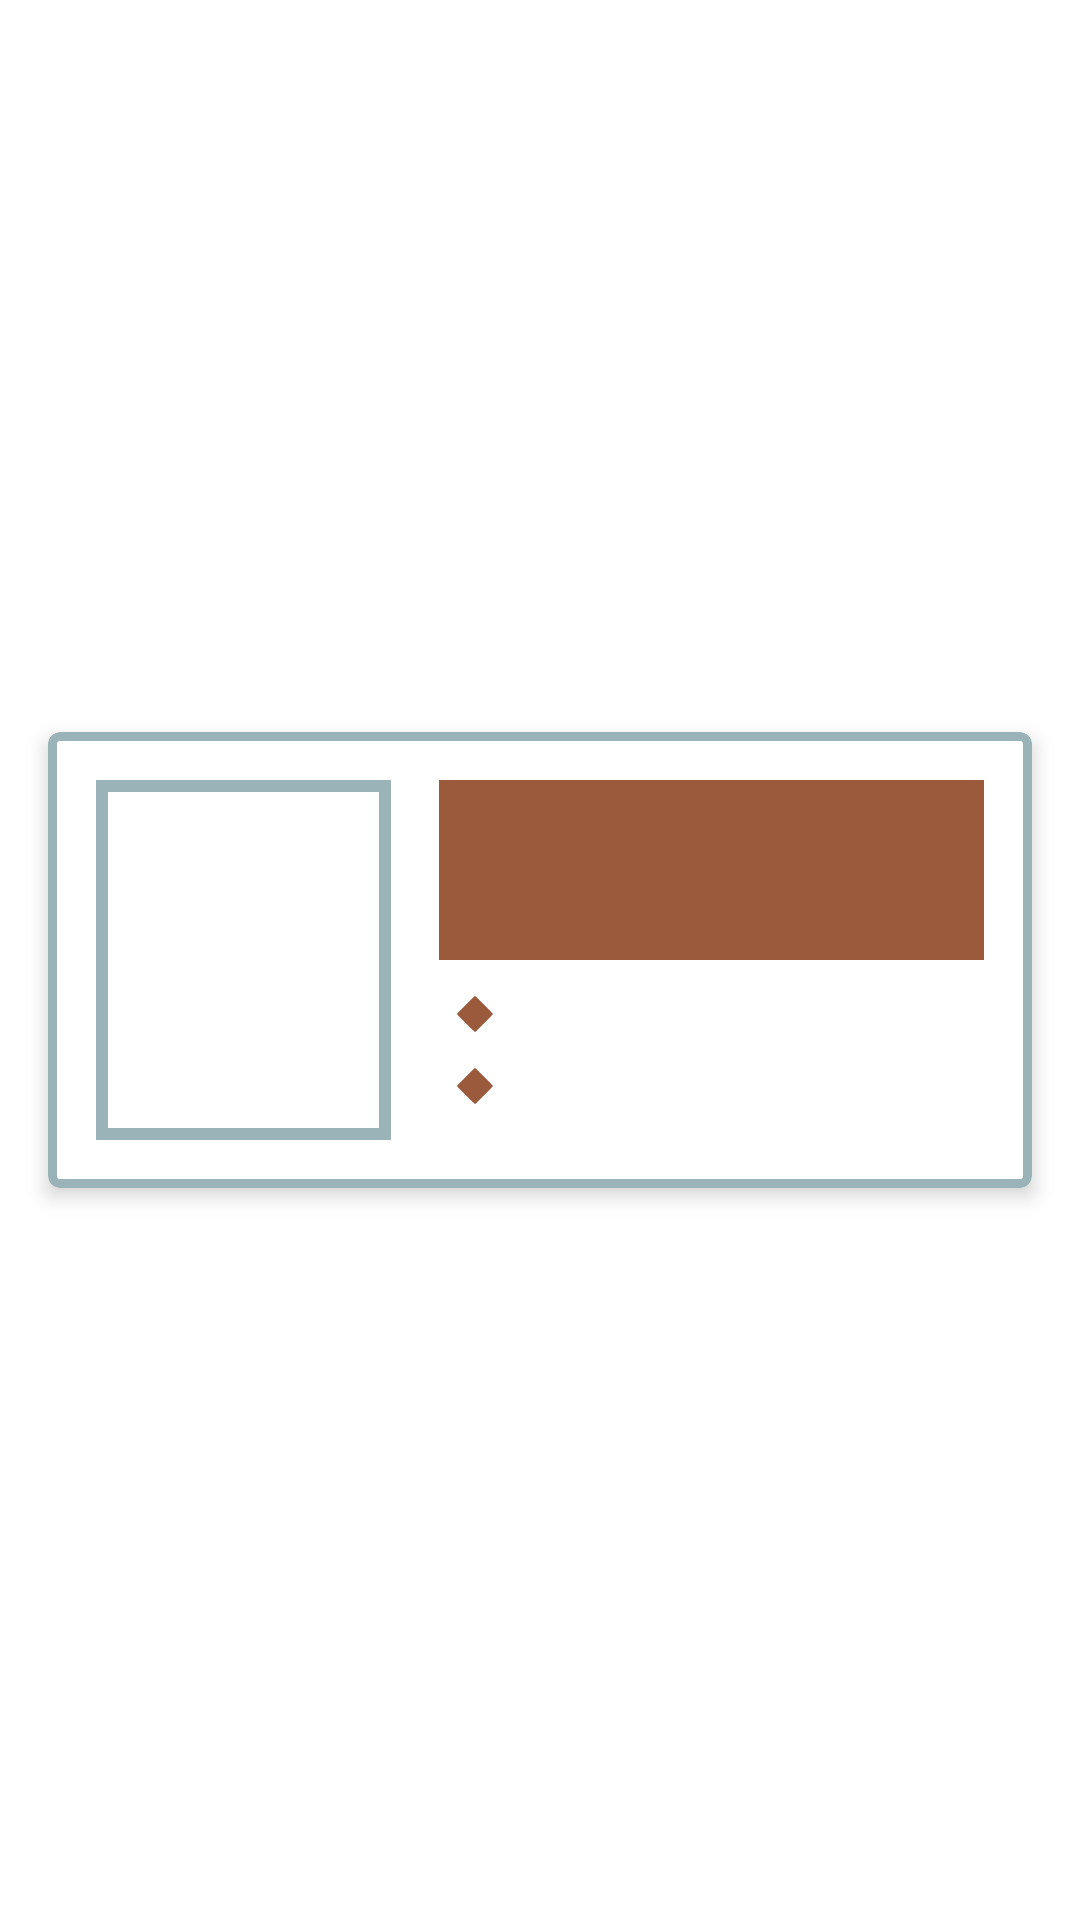

Produce the Android XML layout that renders to this screen, including the resource entries it uses.
<!-- AndroidManifest.xml: application theme Theme.FlavorQuest -->
<!-- res/layout/recipe_list_item.xml -->
<?xml version="1.0" encoding="utf-8"?>
<androidx.constraintlayout.widget.ConstraintLayout xmlns:android="http://schemas.android.com/apk/res/android"
    xmlns:app="http://schemas.android.com/apk/res-auto"
    xmlns:tools="http://schemas.android.com/tools"
    android:layout_width="match_parent"
    android:layout_height="wrap_content">

    <com.google.android.material.card.MaterialCardView
        android:layout_width="match_parent"
        android:layout_height="wrap_content"
        android:layout_margin="16dp"
        app:cardBackgroundColor="@color/white"
        app:cardElevation="4dp"
        app:cardPreventCornerOverlap="true"
        app:layout_constraintBottom_toBottomOf="parent"
        app:layout_constraintEnd_toEndOf="parent"
        app:layout_constraintStart_toStartOf="parent"
        app:layout_constraintTop_toTopOf="parent"
        app:strokeColor="@color/cadet_blue"
        app:strokeWidth="3dp">

        <androidx.constraintlayout.widget.ConstraintLayout
            android:layout_width="match_parent"
            android:layout_height="match_parent">

            <ImageView
                android:id="@+id/recipe_image_url"
                android:layout_width="0dp"
                android:layout_height="120dp"
                android:layout_margin="16dp"
                android:adjustViewBounds="true"
                android:background="@drawable/border_details_items"
                android:cropToPadding="true"
                android:scaleType="centerCrop"
                app:layout_constraintBottom_toBottomOf="parent"
                app:layout_constraintStart_toStartOf="parent"
                app:layout_constraintTop_toTopOf="parent"
                app:layout_constraintWidth_percent="0.3"
                tools:srcCompat="@tools:sample/backgrounds/scenic" />

            <TextView
                android:id="@+id/recipe_name"
                android:layout_width="0dp"
                android:layout_height="60dp"
                android:layout_margin="16dp"
                android:background="@color/beaver"
                android:ellipsize="end"
                android:fontFamily="@font/old_school_adventures"
                android:gravity="center"
                android:maxLines="2"
                android:padding="8dp"
                android:textColor="@color/white"
                app:layout_constraintEnd_toEndOf="parent"
                app:layout_constraintStart_toEndOf="@+id/recipe_image_url"
                app:layout_constraintTop_toTopOf="parent"
                tools:text="@tools:sample/lorem/random" />

            <ImageView
                android:id="@+id/dish_type_icon"
                android:layout_width="12dp"
                android:layout_height="12dp"
                android:layout_marginHorizontal="6dp"
                android:layout_marginVertical="12dp"
                android:background="@drawable/losango"
                app:layout_constraintEnd_toStartOf="@id/recipe_dish_type"
                app:layout_constraintStart_toStartOf="@id/recipe_name"
                app:layout_constraintTop_toBottomOf="@id/recipe_name" />

            <TextView
                android:id="@+id/recipe_dish_type"
                android:layout_width="0dp"
                android:layout_height="wrap_content"
                android:layout_marginVertical="8dp"
                android:ellipsize="end"
                android:fontFamily="@font/old_school_adventures"
                android:maxLines="1"
                android:textColor="@color/cadet_blue"
                android:textSize="12sp"
                app:layout_constraintEnd_toStartOf="@id/favorite_icon"
                app:layout_constraintStart_toEndOf="@+id/dish_type_icon"
                app:layout_constraintTop_toBottomOf="@id/recipe_name"
                tools:text="@tools:sample/lorem/random" />

            <ImageView
                android:id="@+id/cuisine_type_icon"
                android:layout_width="12dp"
                android:layout_height="12dp"
                android:layout_marginVertical="12dp"
                android:background="@drawable/losango"
                app:layout_constraintStart_toStartOf="@id/dish_type_icon"
                app:layout_constraintTop_toBottomOf="@id/dish_type_icon" />

            <TextView
                android:id="@+id/recipe_cuisine_type"
                android:layout_width="0dp"
                android:layout_height="wrap_content"
                android:layout_marginVertical="8dp"
                android:ellipsize="end"
                android:fontFamily="@font/old_school_adventures"
                android:maxLines="1"
                android:textColor="@color/cadet_blue"
                android:textSize="12sp"
                app:layout_constraintEnd_toStartOf="@id/favorite_icon"
                app:layout_constraintStart_toStartOf="@+id/recipe_dish_type"
                app:layout_constraintTop_toBottomOf="@id/recipe_dish_type"
                tools:text="@tools:sample/lorem/random" />

            <ImageView
                android:id="@+id/favorite_icon"

                android:layout_width="30dp"
                android:layout_height="30dp"
                android:layout_margin="8dp"
                app:layout_constraintBottom_toBottomOf="parent"
                app:layout_constraintEnd_toEndOf="parent" />

        </androidx.constraintlayout.widget.ConstraintLayout>
    </com.google.android.material.card.MaterialCardView>
</androidx.constraintlayout.widget.ConstraintLayout>
<!-- resources referenced by this layout -->
<resources>
  <color name="beaver">#9B5A3C</color>
  <color name="cadet_blue">#9AB3B8</color>
  <color name="white">#FFFFFFFF</color>
  <!-- drawable border_details_items (drawable) -->
  <?xml version="1.0" encoding="utf-8"?>
  <shape xmlns:android="http://schemas.android.com/apk/res/android"
      android:shape="rectangle">
  
      <stroke
          android:width="4dp"
          android:color="@color/cadet_blue" />
  
      <solid android:color="@color/white" />
  
      <padding
          android:bottom="3dp"
          android:left="3dp"
          android:right="3dp"
          android:top="3dp" />
  </shape>
  <!-- drawable losango (drawable) -->
  <vector xmlns:android="http://schemas.android.com/apk/res/android"
      android:width="12dp"
      android:height="12dp"
      android:viewportWidth="512"
      android:viewportHeight="512"
      android:tint="@color/beaver">
    <path
        android:pathData="M252,1.1c-3.1,1.2 -248.5,246.3 -250.7,250.3 -3.8,7.2 -11.1,-0.7 124.6,134.7 100.6,100.4 125.4,124.7 128,125.2 1.9,0.4 4.5,0.1 6.4,-0.7 4.7,-2.1 250.4,-248.3 251.3,-251.8 0.3,-1.6 0.3,-4 0,-5.6 -0.9,-3.3 -246.4,-249.4 -251.2,-251.7 -3.6,-1.7 -4.9,-1.8 -8.4,-0.4z"
        android:fillColor="#000000"
        android:strokeColor="#00000000"/>
  </vector>
  <style name="Theme.FlavorQuest" parent="Theme.MaterialComponents.DayNight.NoActionBar">
          
          <item name="colorPrimary">@color/cadet_blue</item>
          <item name="colorPrimaryVariant">@color/beaver</item>
          <item name="colorOnPrimary">@color/white</item>
          
          <item name="colorSecondary">@color/teal_200</item>
          <item name="colorSecondaryVariant">@color/teal_700</item>
          <item name="colorOnSecondary">@color/black</item>
          
          <item name="android:statusBarColor">?attr/colorPrimaryVariant</item>
          
          <item name="toolbarStyle">@style/ToolBarStyle</item>
      </style>
  <color name="teal_200">#FF03DAC5</color>
  <color name="teal_700">#FF018786</color>
  <color name="black">#FF000000</color>
  <style name="ToolBarStyle" parent="Widget.AppCompat.Toolbar">
          <item name="android:background">@color/beaver</item>
          <item name="titleTextAppearance">@style/TitleTextAppearance</item>
      </style>
  <style name="TitleTextAppearance" parent="TextAppearance.Widget.AppCompat.Toolbar.Title">
          <item name="android:textSize">16sp</item>
          <item name="android:textColor">@color/white</item>
          <item name="fontFamily">@font/old_school_adventures</item>
      </style>
</resources>
